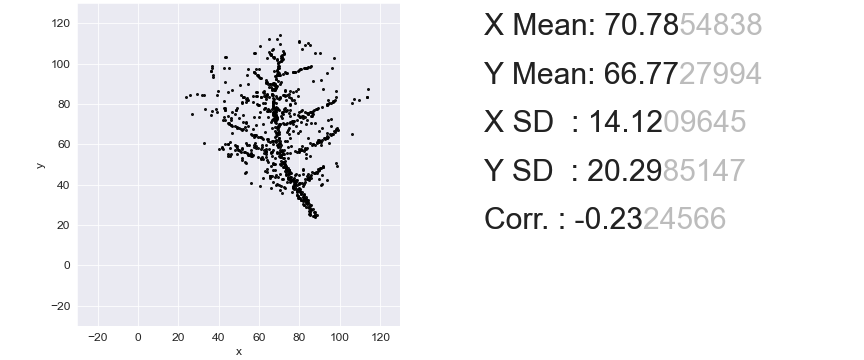

The table this chart was drawn from, first rows:
61.45161290322581, 59.47445255474453
105.9, 80.25
45.92, 69.49
71.61, 94.7
93.82, 95.11
72.92, 49.54
68.85, 102.3
79.6, 40.67
98.18, 67.52
68.85, 56.35
93.82, 63.33
49.11, 68.75
86.56, 60.21
90.63, 61.2
72.19, 50.93
97.16, 102.7
67.4, 86.74
78.44, 37.88
82.21, 34.02
68.27, 72.04
65.66, 104.5
65.23, 60.95
57.1, 54.55
66.97, 50.11
69.0, 64.81
72.34, 104.6
82.06, 32.79
86.13, 46.34
93.68, 79.68
67.55, 72.04
48.24, 59.72
69.44, 77.54
66.1, 56.19
98.32, 50.77
63.19, 91.01
76.55, 38.95
69.87, 64.89
52.74, 56.19
39.39, 86.24
78.29, 68.92
65.08, 76.88
71.32, 75.98
69.73, 63.17
41.56, 58.08
75.53, 41.16
81.34, 40.92
44.61, 60.3
71.32, 103.2
62.47, 83.95
84.97, 44.12
72.92, 95.77
50.42, 89.45
61.45, 58.9
71.61, 102.2
83.23, 53.15
58.4, 64.48
77.71, 56.68
70.02, 54.22
72.48, 48.88
82.65, 109.4
87.0, 45.76
... 789 more rows
